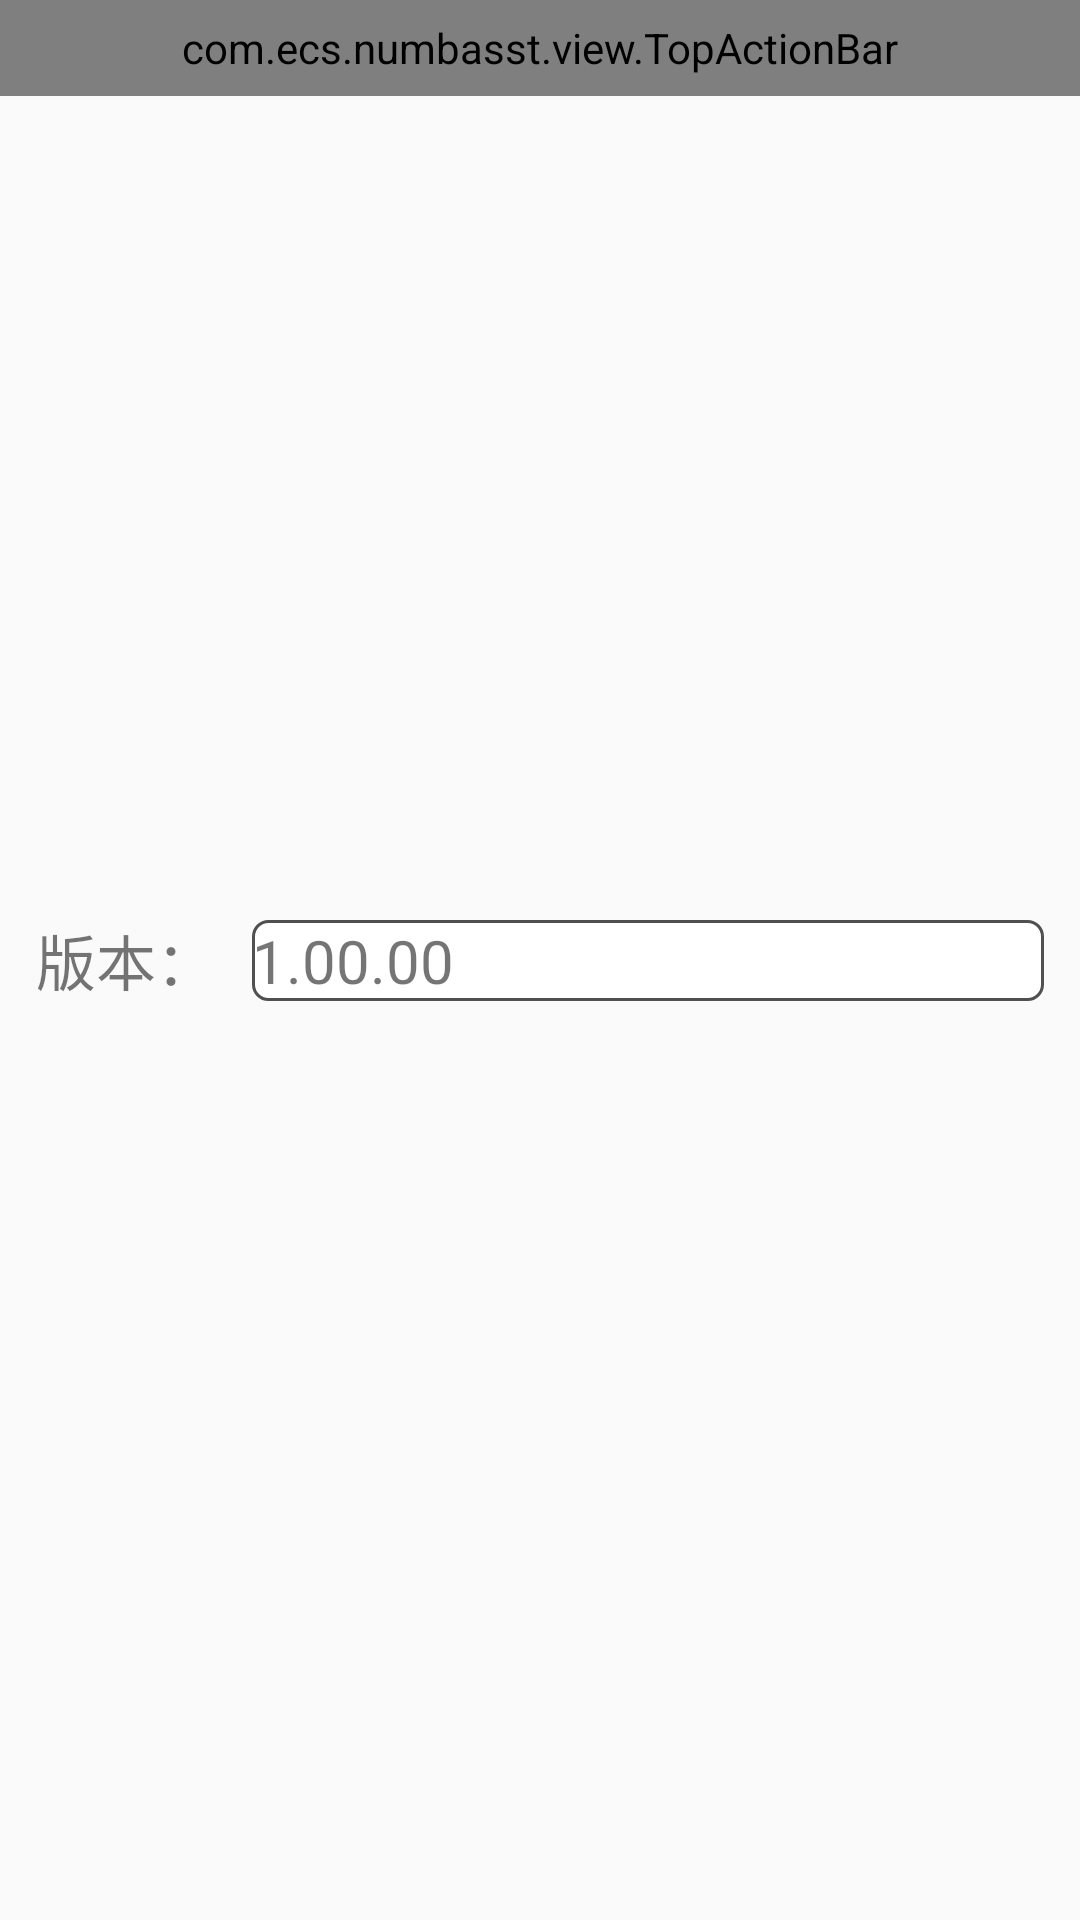

Here is an Android app screen rendered from its layout file. Give the layout XML and the strings, colors and styles it references.
<!-- AndroidManifest.xml: application theme Theme.NumbAsst -->
<!-- res/layout/activity_about.xml -->
<?xml version="1.0" encoding="utf-8"?>
<androidx.constraintlayout.widget.ConstraintLayout xmlns:android="http://schemas.android.com/apk/res/android"
    xmlns:app="http://schemas.android.com/apk/res-auto"
    xmlns:tools="http://schemas.android.com/tools"
    android:layout_width="match_parent"
    android:layout_height="match_parent"
    tools:context=".ui.about.AboutActivity">

    <com.ecs.numbasst.view.TopActionBar
        android:id="@+id/top_action_bar"
        app:layout_constraintTop_toTopOf="parent"
        android:layout_width="match_parent"
        app:refreshEnable="false"
        android:layout_height="32dp"/>

    <ProgressBar
        android:id="@+id/progress_bar_status"
        android:translationZ="10dp"
        app:layout_constraintStart_toStartOf="parent"
        app:layout_constraintEnd_toEndOf="parent"
        app:layout_constraintTop_toTopOf="parent"
        app:layout_constraintBottom_toBottomOf="parent"
        android:visibility="gone"
        android:layout_width="wrap_content"
        android:layout_height="wrap_content"/>

    <TextView
        android:id="@+id/tv_about_version_title"
        app:layout_constraintTop_toTopOf="parent"
        app:layout_constraintBottom_toBottomOf="parent"
        app:layout_constraintStart_toStartOf="parent"
        android:layout_marginStart="12dp"
        android:layout_width="wrap_content"
        android:layout_height="wrap_content"
        android:text="版本："
        android:textSize="20sp"
        />

    <TextView
        android:id="@+id/version_name"
        app:layout_constraintTop_toTopOf="parent"
        app:layout_constraintBottom_toBottomOf="parent"
        app:layout_constraintStart_toEndOf="@+id/tv_about_version_title"
        android:layout_marginHorizontal="12dp"
        app:layout_constraintEnd_toEndOf="parent"
        android:background="@drawable/shape_edit_text_border"
        android:layout_width="0dp"
        android:layout_height="wrap_content"
        android:text="1.00.00"
        android:textSize="20sp"
        />

</androidx.constraintlayout.widget.ConstraintLayout>
<!-- resources referenced by this layout -->
<resources>
  <!-- drawable shape_edit_text_border (drawable) -->
  <?xml version="1.0" encoding="utf-8"?>
  <layer-list xmlns:android="http://schemas.android.com/apk/res/android">
      <item>
          <shape
              android:shape="rectangle">
              <solid android:color="#ffffff"/>
              <corners android:radius="5dp"/>
              <stroke
                  android:width="1dp"
                  android:color="#505050"/>
          </shape>
      </item>
  </layer-list>
  <style name="Theme.NumbAsst" parent="Theme.AppCompat.Light.NoActionBar">
          
          <item name="colorPrimary">@color/teal_200</item>
          <item name="colorPrimaryVariant">@color/teal_700</item>
          <item name="colorOnPrimary">@color/white</item>
          
          <item name="colorSecondary">@color/teal_200</item>
          <item name="colorSecondaryVariant">@color/teal_700</item>
          <item name="colorOnSecondary">@color/white</item>
          
          <item name="android:statusBarColor" tools:targetApi="l">?attr/colorPrimaryVariant</item>
          
      </style>
  <color name="teal_200">#FF03DAC5</color>
  <color name="teal_700">#FF018786</color>
  <color name="white">#FFFFFFFF</color>
</resources>
